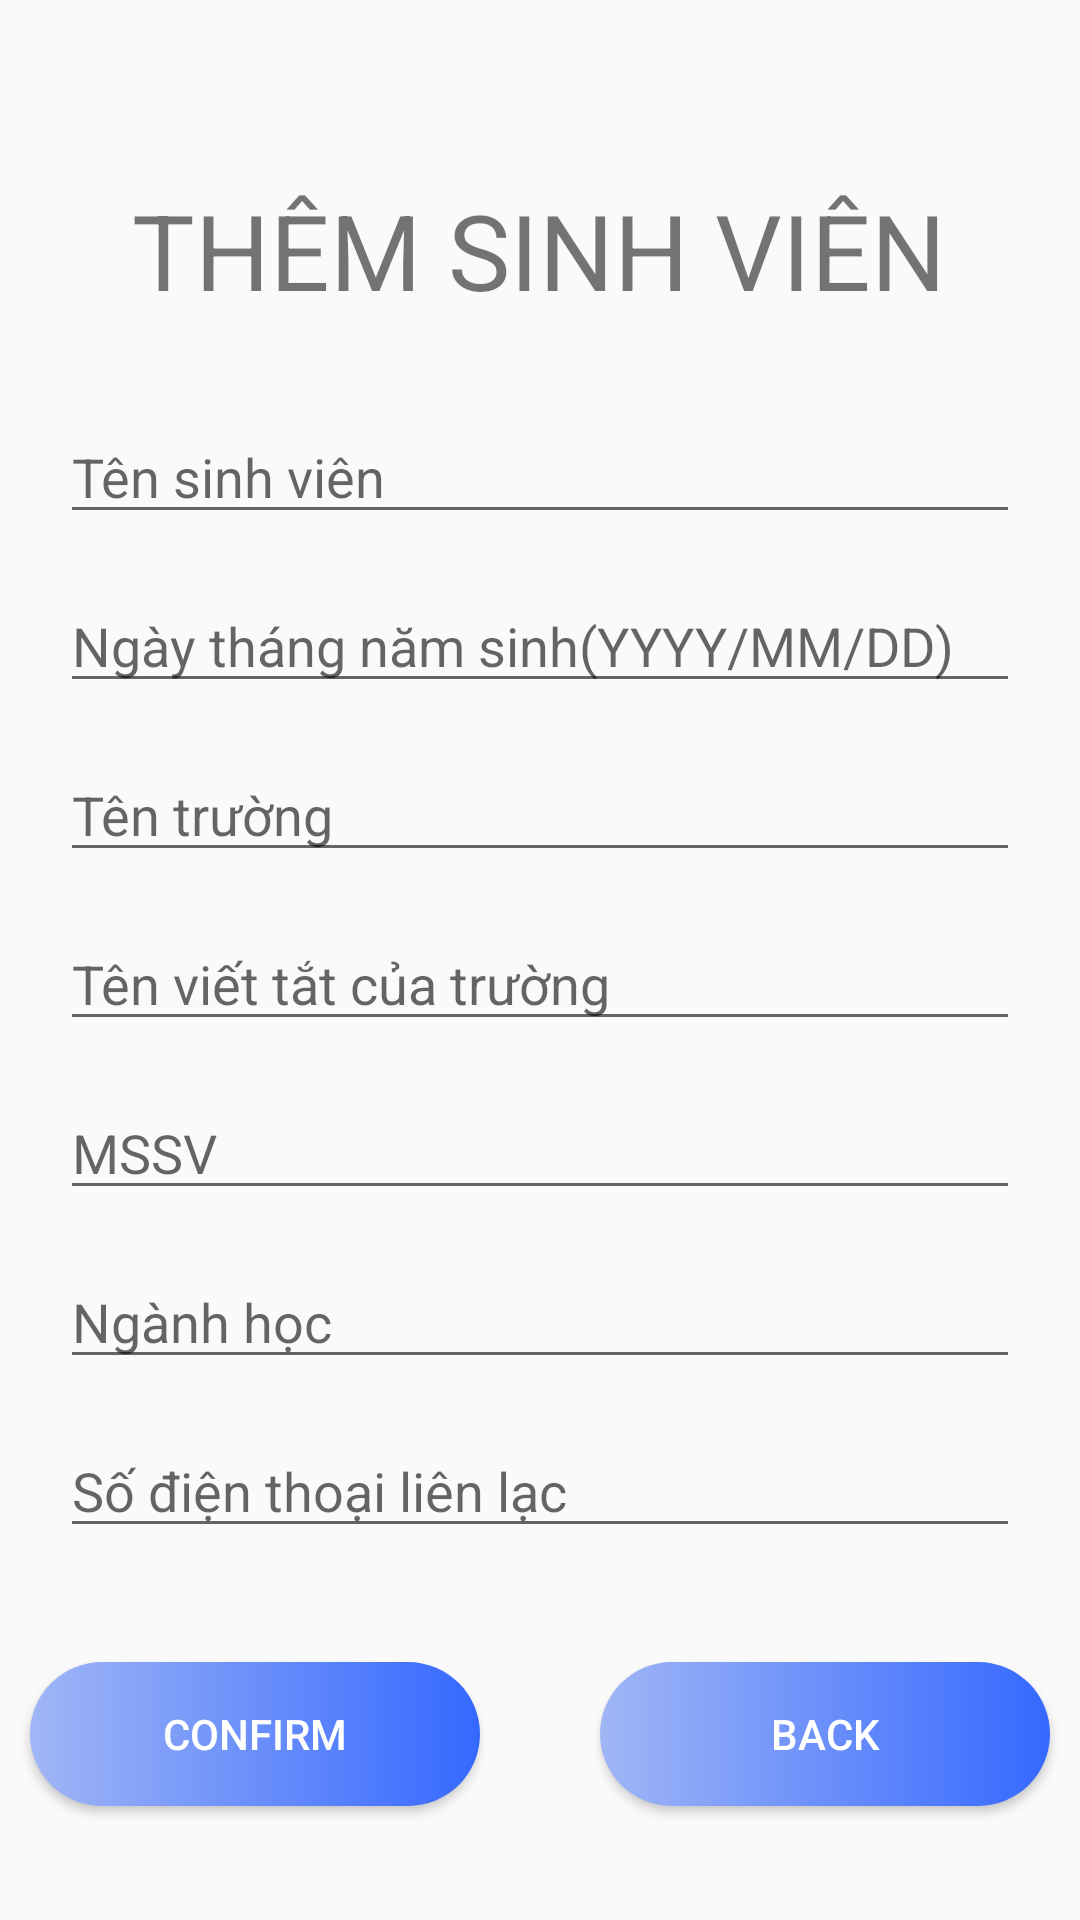

Reconstruct the res/layout file that produces this screen, plus the resources it refers to.
<!-- AndroidManifest.xml: application theme Theme.Aiesec -->
<!-- res/layout/activity_add_student.xml -->
<?xml version="1.0" encoding="utf-8"?>
<androidx.constraintlayout.widget.ConstraintLayout xmlns:android="http://schemas.android.com/apk/res/android"
    xmlns:app="http://schemas.android.com/apk/res-auto"
    xmlns:tools="http://schemas.android.com/tools"
    android:layout_width="match_parent"
    android:layout_height="match_parent"
    tools:context=".AddStudent">

    <TextView
        android:id="@+id/textView7"
        android:layout_width="wrap_content"
        android:layout_height="wrap_content"
        android:layout_marginTop="60dp"
        android:text="THÊM SINH VIÊN"
        android:textSize="35sp"
        app:layout_constraintEnd_toEndOf="parent"
        app:layout_constraintHorizontal_bias="0.496"
        app:layout_constraintStart_toStartOf="parent"
        app:layout_constraintTop_toTopOf="parent" />

    <EditText
        android:id="@+id/add_stud_name"
        android:layout_width="match_parent"
        android:layout_height="wrap_content"
        android:layout_marginLeft="20dp"
        android:layout_marginTop="30dp"
        android:layout_marginRight="20dp"
        android:hint="Tên sinh viên"
        app:layout_constraintEnd_toEndOf="parent"
        app:layout_constraintStart_toStartOf="parent"
        app:layout_constraintTop_toBottomOf="@+id/textView7" />

    <EditText
        android:id="@+id/add_stud_dob"
        android:layout_width="match_parent"
        android:layout_height="wrap_content"
        android:layout_marginLeft="20dp"
        android:layout_marginTop="15dp"
        android:layout_marginRight="20dp"
        android:hint="Ngày tháng năm sinh(YYYY/MM/DD)"
        app:layout_constraintEnd_toEndOf="parent"
        app:layout_constraintStart_toStartOf="parent"
        app:layout_constraintTop_toBottomOf="@+id/add_stud_name" />

    <EditText
        android:id="@+id/add_stud_uni"
        android:layout_width="match_parent"
        android:layout_height="wrap_content"
        android:layout_marginLeft="20dp"
        android:layout_marginTop="15dp"
        android:layout_marginRight="20dp"
        android:hint="Tên trường"
        app:layout_constraintEnd_toEndOf="parent"
        app:layout_constraintStart_toStartOf="parent"
        app:layout_constraintTop_toBottomOf="@+id/add_stud_dob" />

    <EditText
        android:id="@+id/add_stud_abbrev"
        android:layout_width="match_parent"
        android:layout_height="wrap_content"
        android:layout_marginLeft="20dp"
        android:layout_marginTop="15dp"
        android:layout_marginRight="20dp"
        android:hint="Tên viết tắt của trường"
        app:layout_constraintEnd_toEndOf="parent"
        app:layout_constraintStart_toStartOf="parent"
        app:layout_constraintTop_toBottomOf="@+id/add_stud_uni" />

    <EditText
        android:id="@+id/add_stud_id"
        android:layout_width="match_parent"
        android:layout_height="wrap_content"
        android:layout_marginLeft="20dp"
        android:layout_marginTop="15dp"
        android:layout_marginRight="20dp"
        android:hint="MSSV"
        app:layout_constraintEnd_toEndOf="parent"
        app:layout_constraintStart_toStartOf="parent"
        app:layout_constraintTop_toBottomOf="@+id/add_stud_abbrev" />

    <EditText
        android:id="@+id/add_stud_major"
        android:layout_width="match_parent"
        android:layout_height="wrap_content"
        android:layout_marginLeft="20dp"
        android:layout_marginTop="15dp"
        android:layout_marginRight="20dp"
        android:hint="Ngành học"
        app:layout_constraintEnd_toEndOf="parent"
        app:layout_constraintStart_toStartOf="parent"
        app:layout_constraintTop_toBottomOf="@+id/add_stud_id" />

    <EditText
        android:id="@+id/add_stud_phone"
        android:layout_width="match_parent"
        android:layout_height="wrap_content"
        android:layout_marginLeft="20dp"
        android:layout_marginTop="15dp"
        android:layout_marginRight="20dp"
        android:hint="Số điện thoại liên lạc"
        app:layout_constraintEnd_toEndOf="parent"
        app:layout_constraintStart_toStartOf="parent"
        app:layout_constraintTop_toBottomOf="@+id/add_stud_major" />

    <LinearLayout
        android:layout_width="match_parent"
        android:layout_height="wrap_content"
        android:gravity="center_horizontal"
        android:orientation="horizontal"
        app:layout_constraintBottom_toBottomOf="parent"
        app:layout_constraintTop_toBottomOf="@+id/add_stud_phone">

        <Button
            android:id="@+id/confirm_add_stud"
            android:layout_width="150dp"
            android:layout_height="wrap_content"
            android:layout_margin="20dp"
            android:background="@drawable/custom_bttn"
            android:text="Confirm"
            android:textColor="@color/white" />

        <Button
            android:id="@+id/back_add_stud_bttn"
            android:layout_width="150dp"
            android:layout_height="wrap_content"
            android:layout_margin="20dp"
            android:background="@drawable/custom_bttn"
            android:text="Back"
            android:textColor="@color/white" />
    </LinearLayout>
</androidx.constraintlayout.widget.ConstraintLayout>
<!-- resources referenced by this layout -->
<resources>
  <color name="white">#FFFFFFFF</color>
  <!-- drawable custom_bttn (drawable) -->
  <?xml version="1.0" encoding="utf-8"?>
  <shape xmlns:android="http://schemas.android.com/apk/res/android" >
      <gradient
          android:startColor="#A0B6F6"
          android:endColor="#3568FF"/>
      <padding android:left="10dp"
          android:top="10dp"
          android:right="10dp"
          android:bottom="10dp" />
      <corners android:radius="45dp"/>
  
  </shape>
  <style name="Theme.Aiesec" parent="Theme.AppCompat.Light.NoActionBar">
          
          <item name="colorPrimary">@color/login_color</item>
          <item name="colorPrimaryVariant">@color/login_color</item>
          <item name="colorOnPrimary">#736F6F</item>
          
          <item name="colorSecondary">@color/teal_200</item>
          <item name="colorSecondaryVariant">@color/teal_700</item>
          <item name="colorOnSecondary">@color/white</item>
          
          <item name="android:statusBarColor" tools:targetApi="l">?attr/colorPrimaryVariant</item>
          
      </style>
  <color name="login_color">#008EFF</color>
  <color name="teal_200">#FF03DAC5</color>
  <color name="teal_700">#FF018786</color>
</resources>
